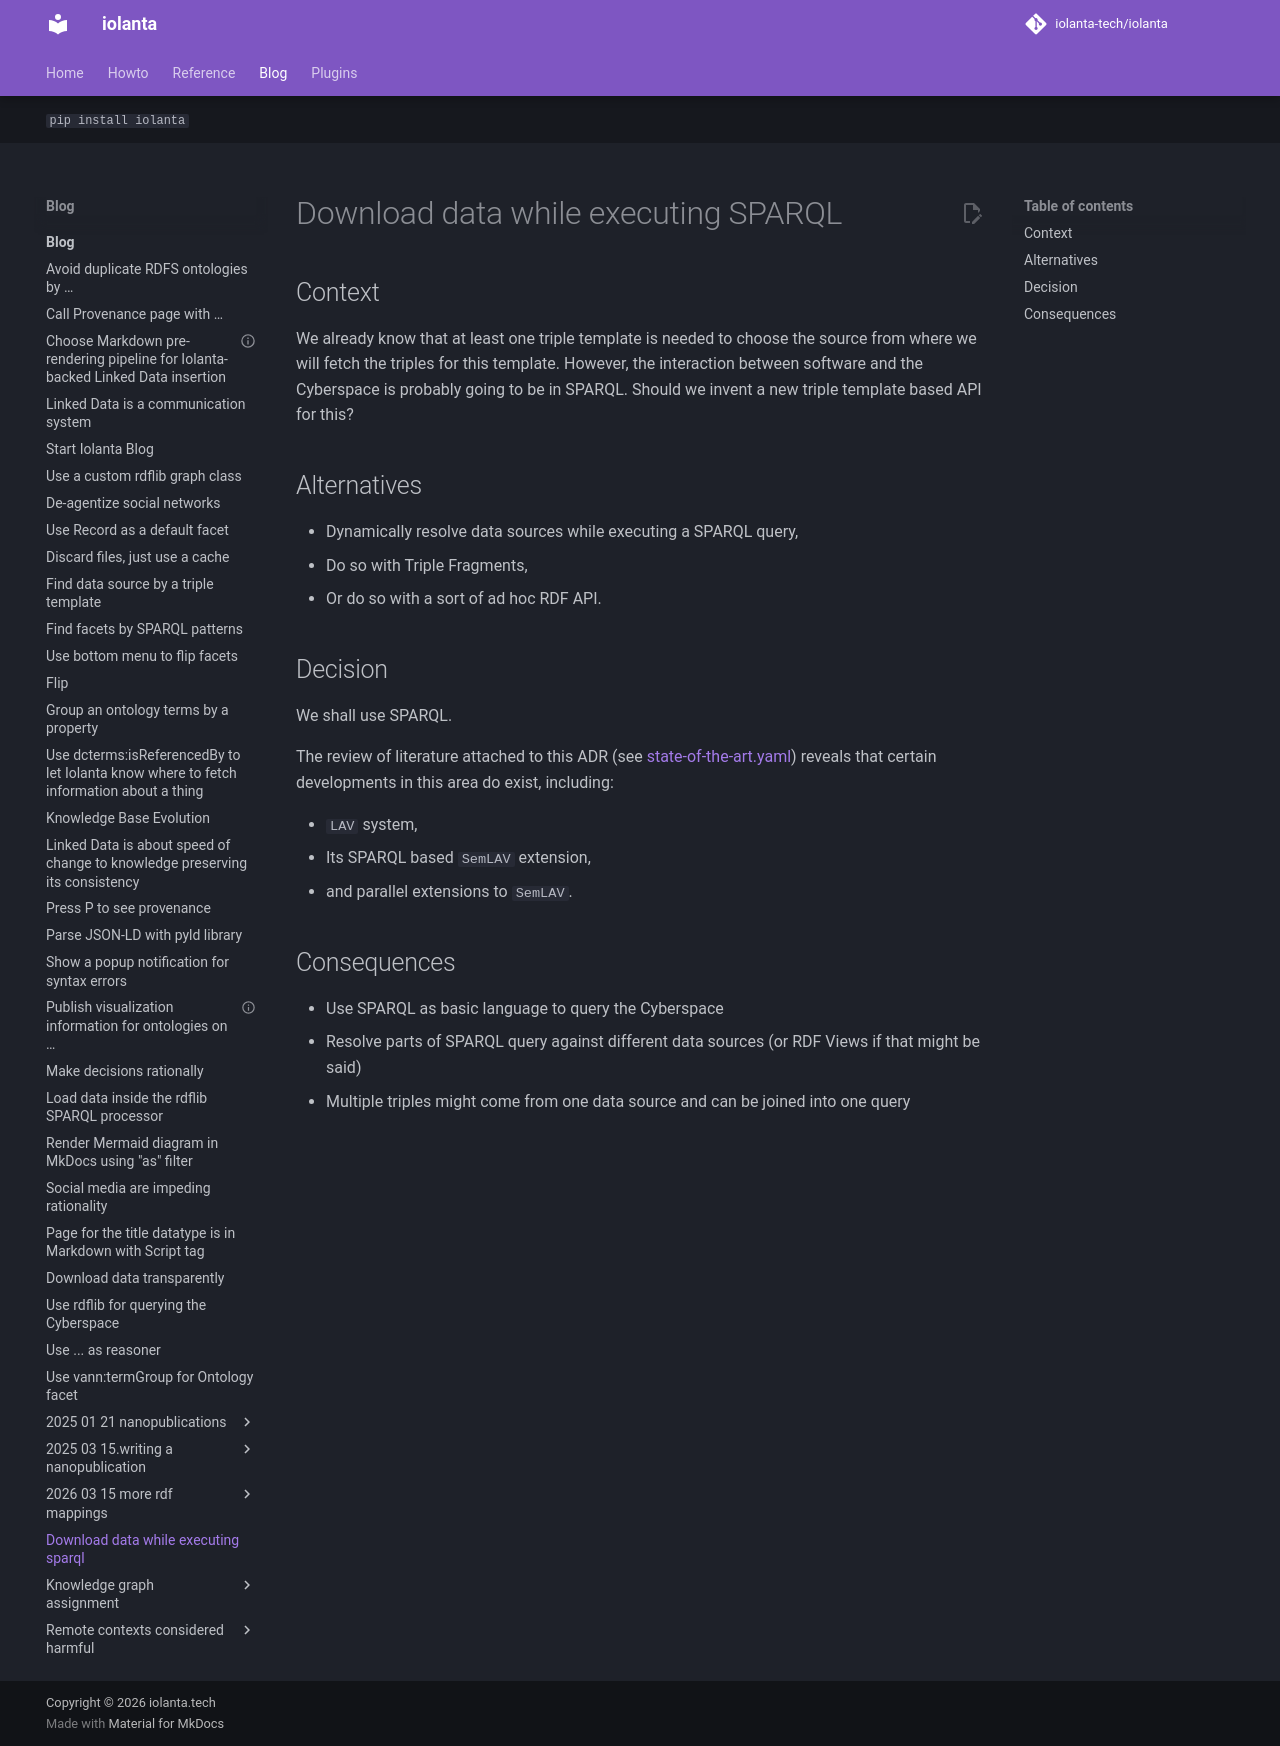

repository: iolanta-tech/iolanta · page: blog/download-data-while-executing-sparql/index.html · generator: mkdocs

---
title: Download data while executing SPARQL
date: "2024-01-21"
tags: [decision]
---

## Context

We already know that at least one triple template is needed to choose the source from where we will fetch the triples for this template. However, the interaction between software and the Cyberspace is probably going to be in SPARQL. Should we invent a new triple template based API for this?

## Alternatives

* Dynamically resolve data sources while executing a SPARQL query,
* Do so with Triple Fragments,
* Or do so with a sort of ad hoc RDF API.

## Decision

We shall use SPARQL.

The review of literature attached to this ADR (see [state-of-the-art.yaml](state-of-the-art.yaml)) reveals that certain developments in this area do exist, including:

* `LAV` system,
* Its SPARQL based `SemLAV` extension,
* and parallel extensions to `SemLAV`.

## Consequences

* Use SPARQL as basic language to query the Cyberspace
* Resolve parts of SPARQL query against different data sources (or RDF Views if that might be said)
* Multiple triples might come from one data source and can be joined into one query
